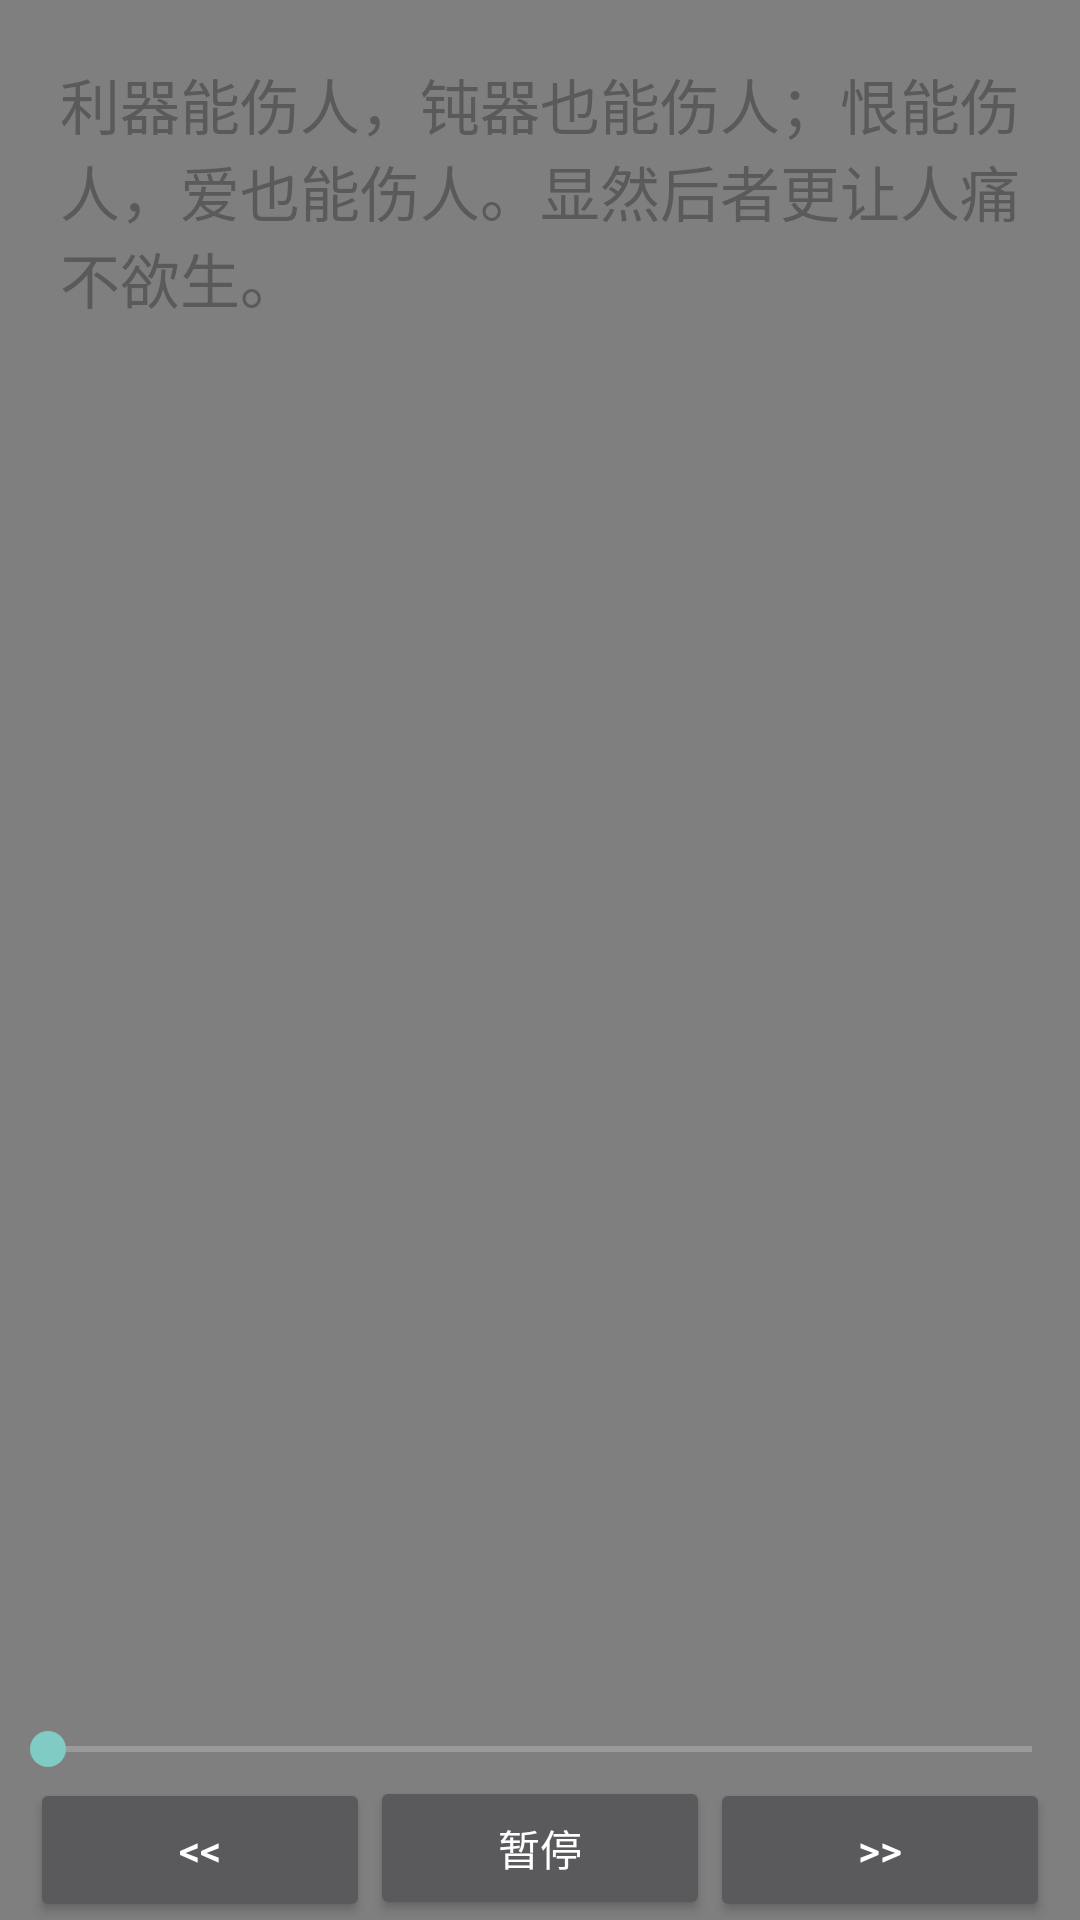

Android layout source for this screen:
<!-- AndroidManifest.xml: activity theme AppTheme -->
<!-- res/layout/activity_music.xml -->
<?xml version="1.0" encoding="utf-8"?>
<RelativeLayout
	xmlns:android="http://schemas.android.com/apk/res/android"
	android:layout_width="fill_parent"
	android:layout_height="fill_parent"
	android:orientation="vertical">

	<VideoView
		android:layout_height="match_parent"
		android:layout_width="match_parent"
		android:id="@+id/musicBackground"
		android:layout_centerInParent="true"/>

	<TextView
		android:layout_height="wrap_content"
		android:layout_width="wrap_content"
		android:layout_margin="10dp"
		android:typeface="monospace"
		android:textSize="20sp"
		android:textColor="#5A5A5A"
		android:text="利器能伤人，钝器也能伤人；恨能伤人，爱也能伤人。显然后者更让人痛不欲生。"
		android:padding="10dp"/>

	<LinearLayout
		android:layout_height="wrap_content"
		android:layout_width="match_parent"
		android:orientation="horizontal"
		android:layout_marginLeft="10dp"
		android:layout_marginRight="10dp"
		android:layout_alignParentBottom="true"
		android:id="@+id/musicTool">

		<Button
			android:layout_height="wrap_content"
			android:layout_width="wrap_content"
			android:layout_weight="1.0"
			android:id="@+id/musicMoveLast"
			android:text="&lt;&lt;"/>

		<Button
			android:layout_height="wrap_content"
			android:layout_width="wrap_content"
			android:layout_weight="1.0"
			android:id="@+id/musicPlay"
			android:text="暂停"/>

		<Button
			android:layout_height="wrap_content"
			android:layout_width="wrap_content"
			android:layout_weight="1.0"
			android:id="@+id/musicMoveNext"
			android:text="&gt;&gt;"/>

	</LinearLayout>

	<RelativeLayout
		android:layout_height="wrap_content"
		android:layout_width="match_parent"
		android:layout_above="@id/musicTool">

		<TextView
			android:layout_height="wrap_content"
			android:layout_width="wrap_content"
			android:layout_alignParentLeft="true"
			android:id="@+id/musicNowTime"
			android:textColor="#00CCFF"
			android:paddingLeft="12dp"/>

		<SeekBar
			android:layout_height="wrap_content"
			android:layout_width="match_parent"
			android:layout_below="@id/musicNowTime"
			android:id="@+id/musicSeekBar"/>

		<TextView
			android:layout_height="wrap_content"
			android:layout_width="wrap_content"
			android:layout_alignParentRight="true"
			android:id="@+id/musicAllTime"
			android:textColor="#00CCFF"
			android:paddingRight="12dp"/>

	</RelativeLayout>

</RelativeLayout>
<!-- resources referenced by this layout -->
<resources>
  <style name="AppTheme" parent="@android:style/Theme.Material">
  	   <item name="android:windowNoTitle">false</item>
         <item name="android:windowEnterAnimation">@anim/fade_in</item>
         <item name="android:windowBackground">@drawable/background_holo_light</item>
         <item name="android:windowExitAnimation">@anim/fade_out</item>
         
  	</style>
</resources>
